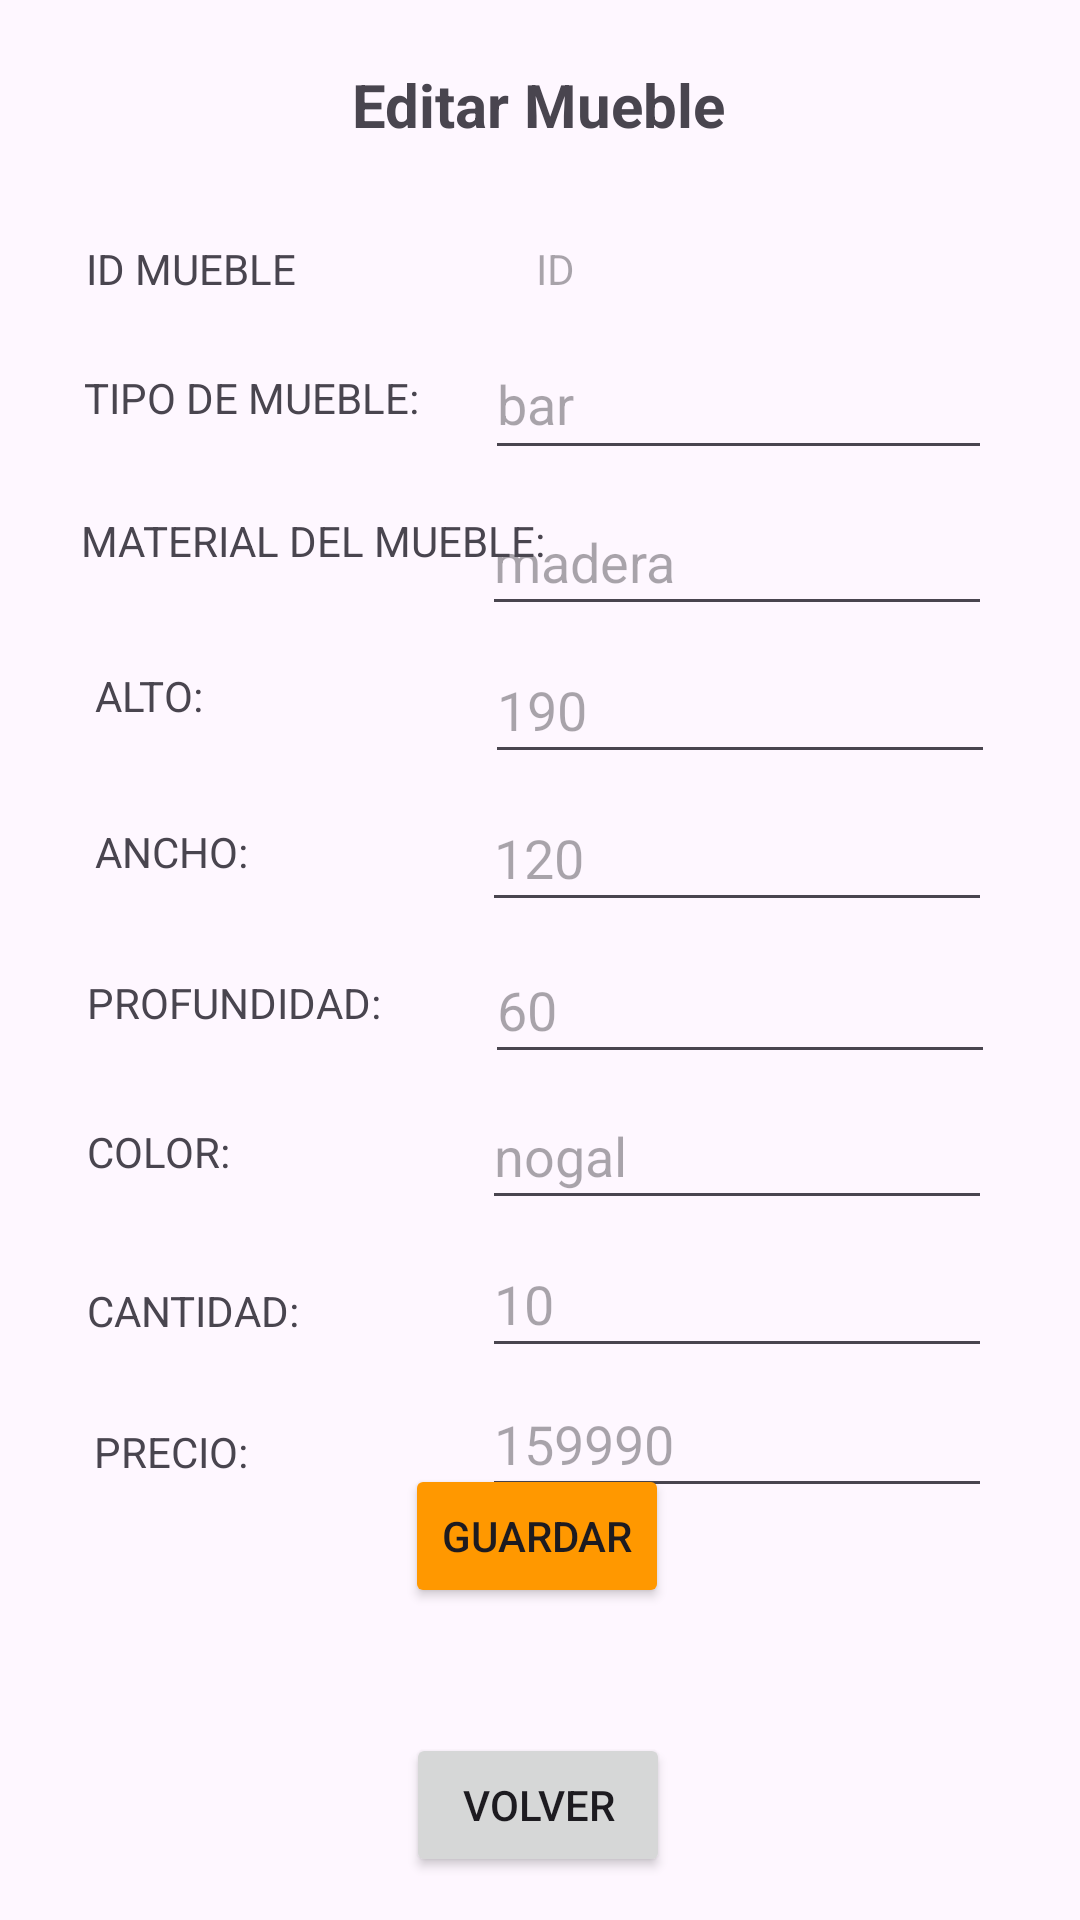

Reconstruct the res/layout file that produces this screen, plus the resources it refers to.
<!-- AndroidManifest.xml: application theme Theme.Muebleria -->
<!-- res/layout/activity_editar.xml -->
<?xml version="1.0" encoding="utf-8"?>
<androidx.constraintlayout.widget.ConstraintLayout xmlns:android="http://schemas.android.com/apk/res/android"
    xmlns:app="http://schemas.android.com/apk/res-auto"
    xmlns:tools="http://schemas.android.com/tools"
    android:layout_width="match_parent"
    android:layout_height="match_parent"
    tools:context=".Editar">

    <TextView
        android:id="@+id/mene"
        android:layout_width="323dp"
        android:layout_height="35dp"
        android:layout_marginTop="100dp"
        app:layout_constraintBottom_toBottomOf="parent"
        app:layout_constraintEnd_toEndOf="parent"
        app:layout_constraintStart_toStartOf="parent"
        app:layout_constraintTop_toTopOf="parent"
        app:layout_constraintVertical_bias="0.892" />

    <Button
        android:id="@+id/inicio"
        android:layout_width="wrap_content"
        android:layout_height="wrap_content"
        android:onClick="volver"
        android:text="Volver"
        app:icon="@android:drawable/ic_menu_revert"
        app:layout_constraintBottom_toBottomOf="parent"
        app:layout_constraintEnd_toEndOf="parent"
        app:layout_constraintHorizontal_bias="0.498"
        app:layout_constraintStart_toStartOf="parent"
        app:layout_constraintTop_toTopOf="parent"
        app:layout_constraintVertical_bias="0.976" />

    <Button
        android:id="@+id/edit"
        android:layout_width="wrap_content"
        android:layout_height="wrap_content"
        android:layout_marginBottom="104dp"
        android:backgroundTint="#FF9800"
        android:onClick="Edita"
        android:text="Guardar"
        app:icon="@android:drawable/ic_menu_edit"
        app:layout_constraintBottom_toBottomOf="parent"
        app:layout_constraintEnd_toEndOf="parent"
        app:layout_constraintHorizontal_bias="0.496"
        app:layout_constraintStart_toStartOf="parent"
        app:layout_constraintTop_toBottomOf="@+id/aniosd"
        app:layout_constraintVertical_bias="0.152" />

    <TextView
        android:id="@+id/textView21"
        android:layout_width="wrap_content"
        android:layout_height="wrap_content"
        android:text="Editar Mueble"
        android:textSize="20sp"
        android:textStyle="bold"
        app:layout_constraintBottom_toBottomOf="parent"
        app:layout_constraintEnd_toEndOf="parent"
        app:layout_constraintHorizontal_bias="0.498"
        app:layout_constraintStart_toStartOf="parent"
        app:layout_constraintTop_toTopOf="parent"
        app:layout_constraintVertical_bias="0.035" />

    <EditText
        android:id="@+id/profe"
        android:layout_width="170dp"
        android:layout_height="46dp"
        android:ems="10"
        android:hint="60"
        android:inputType="number"
        app:layout_constraintBottom_toBottomOf="parent"
        app:layout_constraintEnd_toEndOf="parent"
        app:layout_constraintHorizontal_bias="0.85"
        app:layout_constraintStart_toStartOf="parent"
        app:layout_constraintTop_toTopOf="parent"
        app:layout_constraintVertical_bias="0.525" />

    <EditText
        android:id="@+id/materiale"
        android:layout_width="170dp"
        android:layout_height="46dp"
        android:ems="10"
        android:hint="madera"
        android:inputType="text"
        app:layout_constraintBottom_toBottomOf="parent"
        app:layout_constraintEnd_toEndOf="parent"
        app:layout_constraintHorizontal_bias="0.846"
        app:layout_constraintStart_toStartOf="parent"
        app:layout_constraintTop_toTopOf="parent"
        app:layout_constraintVertical_bias="0.274" />

    <TextView
        android:id="@+id/textView22"
        android:layout_width="wrap_content"
        android:layout_height="wrap_content"
        android:text="ID MUEBLE"
        app:layout_constraintBottom_toBottomOf="parent"
        app:layout_constraintEnd_toEndOf="parent"
        app:layout_constraintHorizontal_bias="0.099"
        app:layout_constraintStart_toStartOf="parent"
        app:layout_constraintTop_toTopOf="parent"
        app:layout_constraintVertical_bias="0.129" />

    <EditText
        android:id="@+id/altoe"
        android:layout_width="170dp"
        android:layout_height="46dp"
        android:ems="10"
        android:hint="190"
        android:inputType="number"
        app:layout_constraintBottom_toBottomOf="parent"
        app:layout_constraintEnd_toEndOf="parent"
        app:layout_constraintHorizontal_bias="0.85"
        app:layout_constraintStart_toStartOf="parent"
        app:layout_constraintTop_toTopOf="parent"
        app:layout_constraintVertical_bias="0.357" />

    <EditText
        android:id="@+id/colore"
        android:layout_width="170dp"
        android:layout_height="46dp"
        android:ems="10"
        android:hint="nogal"
        android:inputType="text"
        app:layout_constraintBottom_toBottomOf="parent"
        app:layout_constraintEnd_toEndOf="parent"
        app:layout_constraintHorizontal_bias="0.846"
        app:layout_constraintStart_toStartOf="parent"
        app:layout_constraintTop_toTopOf="parent"
        app:layout_constraintVertical_bias="0.607" />

    <TextView
        android:id="@+id/textView19"
        android:layout_width="wrap_content"
        android:layout_height="wrap_content"
        android:text="MATERIAL DEL MUEBLE:"
        app:layout_constraintBottom_toBottomOf="parent"
        app:layout_constraintEnd_toEndOf="parent"
        app:layout_constraintHorizontal_bias="0.132"
        app:layout_constraintStart_toStartOf="parent"
        app:layout_constraintTop_toTopOf="parent"
        app:layout_constraintVertical_bias="0.275" />

    <TextView
        android:id="@+id/textView13"
        android:layout_width="wrap_content"
        android:layout_height="wrap_content"
        android:text="PRECIO:"
        app:layout_constraintBottom_toBottomOf="parent"
        app:layout_constraintEnd_toEndOf="parent"
        app:layout_constraintHorizontal_bias="0.102"
        app:layout_constraintStart_toStartOf="parent"
        app:layout_constraintTop_toTopOf="parent"
        app:layout_constraintVertical_bias="0.764" />

    <TextView
        android:id="@+id/textView16"
        android:layout_width="wrap_content"
        android:layout_height="wrap_content"
        android:text="ALTO:"
        app:layout_constraintBottom_toBottomOf="parent"
        app:layout_constraintEnd_toEndOf="parent"
        app:layout_constraintHorizontal_bias="0.098"
        app:layout_constraintStart_toStartOf="parent"
        app:layout_constraintTop_toTopOf="parent"
        app:layout_constraintVertical_bias="0.358" />

    <TextView
        android:id="@+id/textView20"
        android:layout_width="wrap_content"
        android:layout_height="wrap_content"
        android:text="CANTIDAD:"
        app:layout_constraintBottom_toBottomOf="parent"
        app:layout_constraintEnd_toEndOf="parent"
        app:layout_constraintHorizontal_bias="0.1"
        app:layout_constraintStart_toStartOf="parent"
        app:layout_constraintTop_toTopOf="parent"
        app:layout_constraintVertical_bias="0.688" />

    <EditText
        android:id="@+id/precioe"
        android:layout_width="170dp"
        android:layout_height="46dp"
        android:ems="10"
        android:hint="159990"
        android:inputType="number"
        app:layout_constraintBottom_toBottomOf="parent"
        app:layout_constraintEnd_toEndOf="parent"
        app:layout_constraintHorizontal_bias="0.846"
        app:layout_constraintStart_toStartOf="parent"
        app:layout_constraintTop_toTopOf="parent"
        app:layout_constraintVertical_bias="0.769" />

    <EditText
        android:id="@+id/anchoe"
        android:layout_width="170dp"
        android:layout_height="46dp"
        android:ems="10"
        android:hint="120"
        android:inputType="number"
        app:layout_constraintBottom_toBottomOf="parent"
        app:layout_constraintEnd_toEndOf="parent"
        app:layout_constraintHorizontal_bias="0.846"
        app:layout_constraintStart_toStartOf="parent"
        app:layout_constraintTop_toTopOf="parent"
        app:layout_constraintVertical_bias="0.44" />

    <TextView
        android:id="@+id/textView14"
        android:layout_width="wrap_content"
        android:layout_height="wrap_content"
        android:text="TIPO DE MUEBLE:"
        app:layout_constraintBottom_toBottomOf="parent"
        app:layout_constraintEnd_toEndOf="parent"
        app:layout_constraintHorizontal_bias="0.113"
        app:layout_constraintStart_toStartOf="parent"
        app:layout_constraintTop_toTopOf="parent"
        app:layout_constraintVertical_bias="0.198" />

    <EditText
        android:id="@+id/tipoMe"
        android:layout_width="169dp"
        android:layout_height="47dp"
        android:ems="10"
        android:hint="bar"
        android:inputType="text"
        app:layout_constraintBottom_toBottomOf="parent"
        app:layout_constraintEnd_toEndOf="parent"
        app:layout_constraintHorizontal_bias="0.847"
        app:layout_constraintStart_toStartOf="parent"
        app:layout_constraintTop_toTopOf="parent"
        app:layout_constraintVertical_bias="0.185" />

    <EditText
        android:id="@+id/cante"
        android:layout_width="170dp"
        android:layout_height="46dp"
        android:ems="10"
        android:hint="10"
        android:inputType="number"
        app:layout_constraintBottom_toBottomOf="parent"
        app:layout_constraintEnd_toEndOf="parent"
        app:layout_constraintHorizontal_bias="0.846"
        app:layout_constraintStart_toStartOf="parent"
        app:layout_constraintTop_toTopOf="parent"
        app:layout_constraintVertical_bias="0.69" />

    <TextView
        android:id="@+id/textView15"
        android:layout_width="wrap_content"
        android:layout_height="wrap_content"
        android:text="PROFUNDIDAD:"
        app:layout_constraintBottom_toBottomOf="parent"
        app:layout_constraintEnd_toEndOf="parent"
        app:layout_constraintHorizontal_bias="0.111"
        app:layout_constraintStart_toStartOf="parent"
        app:layout_constraintTop_toTopOf="parent"
        app:layout_constraintVertical_bias="0.523" />

    <TextView
        android:id="@+id/textView17"
        android:layout_width="wrap_content"
        android:layout_height="wrap_content"
        android:text="ANCHO:"
        app:layout_constraintBottom_toBottomOf="parent"
        app:layout_constraintEnd_toEndOf="parent"
        app:layout_constraintHorizontal_bias="0.102"
        app:layout_constraintStart_toStartOf="parent"
        app:layout_constraintTop_toTopOf="parent"
        app:layout_constraintVertical_bias="0.442" />

    <TextView
        android:id="@+id/textView18"
        android:layout_width="wrap_content"
        android:layout_height="wrap_content"
        android:text="COLOR:"
        app:layout_constraintBottom_toBottomOf="parent"
        app:layout_constraintEnd_toEndOf="parent"
        app:layout_constraintHorizontal_bias="0.093"
        app:layout_constraintStart_toStartOf="parent"
        app:layout_constraintTop_toTopOf="parent"
        app:layout_constraintVertical_bias="0.603" />

    <TextView
        android:id="@+id/ide"
        android:layout_width="wrap_content"
        android:layout_height="wrap_content"
        android:hint="ID"
        app:layout_constraintBottom_toBottomOf="parent"
        app:layout_constraintEnd_toEndOf="parent"
        app:layout_constraintHorizontal_bias="0.515"
        app:layout_constraintStart_toStartOf="parent"
        app:layout_constraintTop_toTopOf="parent"
        app:layout_constraintVertical_bias="0.129" />

</androidx.constraintlayout.widget.ConstraintLayout>
<!-- resources referenced by this layout -->
<resources>
  <style name="Theme.Muebleria" parent="Base.Theme.Muebleria" />
  <style name="Base.Theme.Muebleria" parent="Theme.Material3.DayNight.NoActionBar">
          
          
      </style>
</resources>
